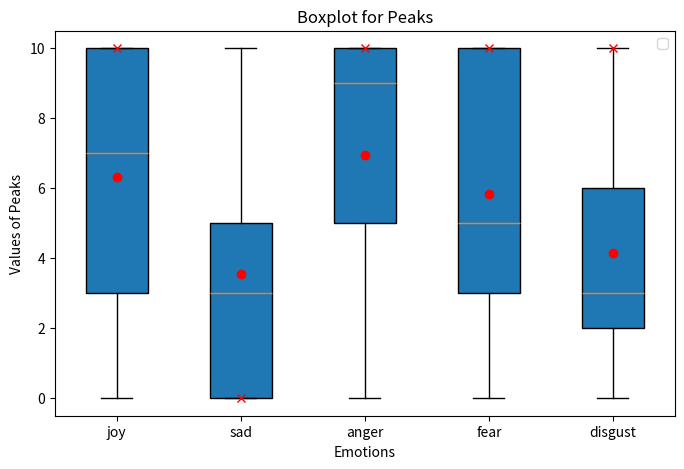

Reproduce this figure in Python. (Note: this script raises an exception after producing the figure.)
import matplotlib.pyplot as plt
import os

box_plot_data = [
    # emotion = {'pk': [min, q1, med, q3, max, mean, mode],...}
    {
        'pk': [0,3,7,10,10,6.32,10], 
        'pc': [0.01,0.028,0.042,0.089,0.1,0.05356,0.1], 
        'n': [0.1,0.14,0.3,0.41,1,0.3804,0.1], 
        'b': [1.93,2.98,3.89,4.89,5,3.804,5], 
        's': [3,13,16,18,20,14.88,20]
    },
    {
        'pk': [0,0,3,5,10,3.56,0], 
        'pc': [0.01,0.01,0.015,0.025,0.1,0.02444,0.01], 
        'n': [0.1,0.1,0.19,0.48,1,0.3388,0.1], 
        'b': [1,1,1.58,2.67,5,2.0844,1], 
        's': [1,5,10,15,20,10.52,20]
    },
    {
        'pk': [0,5,9,10,10,6.96,10], 
        'pc': [0.016,0.064,0.095,0.1,0.1,0.07704,0.1], 
        'n': [0.1,0.61,0.98,1,1,0.8216,1], 
        'b': [2.34,3.4,4.81,5,5,4.2352,5], 
        's': [1,8,11,20,20,12.16,20]
    },
    {
        'pk': [0,3,5,10,10,5.84,10], 
        'pc': [0.01,0.03,0.067,0.1,0.1,0.062,0.1], 
        'n': [0.1,0.54,0.68,0.97,1,0.6668,1], 
        'b': [1,1.51,2.34,3.33,5,2.5464,1], 
        's': [1,3,8,12,20,7.88,3]
    },
    {
        'pk': [0,2,3,6,10,4.16,10], 
        'pc': [0.01,0.018,0.028,0.05,0.1,0.03776,0.01], 
        'n': [0.1,0.52,0.65,0.96,1,0.6764,1], 
        'b': [1,2.23,3.44,4.55,5,3.3824,5], 
        's': [3,6,11,14,20,10.36,14]
    },
]

for emotion in box_plot_data:
    for key, list_value in emotion.items():
        if (key == 'pk'): 
            scale = 1
        elif (key == 'pc'):
            scale = 100
        elif (key == 'n'):
            scale = 10
        elif (key == 'b'):
            scale = 2
        elif (key == 's'):
            scale = 0.5
        for i in range(len(list_value)):
            list_value[i] *= scale

# Assert all lists have exactly 6 elements
for emotion_data in box_plot_data:
    for feature_values in emotion_data.values():
        try:
            assert len(feature_values) == 7, "Each feature list must contain exactly 6 values."
        except AssertionError as e:
            print(feature_values)
# Feature keys
features = ['pk', 'pc', 'n', 'b', 's']

emotions_list = ['joy', 'sad', 'anger', 'fear', 'disgust']
features_dict = {'pk' : 'Peaks', 'pc': 'Pace', 'n': 'Noise', 'b': 'Bold', 's': 'Space'}

# Create boxplots for each feature
for feature in features:
    plt.figure(figsize=(8, 5))

    # Extract data for the current feature across all emotions
    feature_data = [emotion_data[feature][:5] for emotion_data in box_plot_data]  # Exclude the mean
    mean_values = [emotion_data[feature][5] for emotion_data in box_plot_data]  # Extract the mean
    mode_values = [emotion_data[feature][6] for emotion_data in box_plot_data]  # Extract the mode


    # Create boxplot
    plt.boxplot(feature_data, vert=True, patch_artist=True)

    # Overlay mean markers
    for i, mean in enumerate(mean_values):
        plt.plot(i + 1, mean, 'ro')  # Use a red circle for the mean

    # Overlay mean markers
    for j, mode in enumerate(mode_values):
        plt.plot(j + 1, mode, 'rx')  # Use a red cross for the mode

    # Set plot labels and title
    plt.xticks(range(1, len(feature_data) + 1), [f'{emotions_list[i]}' for i in range(len(feature_data))])
    plt.title(f"Boxplot for {features_dict[feature]}")
    plt.xlabel("Emotions")
    plt.ylabel(f"Values of {features_dict[feature]}")
    
    # Show legend
    plt.legend()

    # Show plot
    plt.savefig(os.path.join('analyzer//graphs',f'{feature}_boxplot.png'))